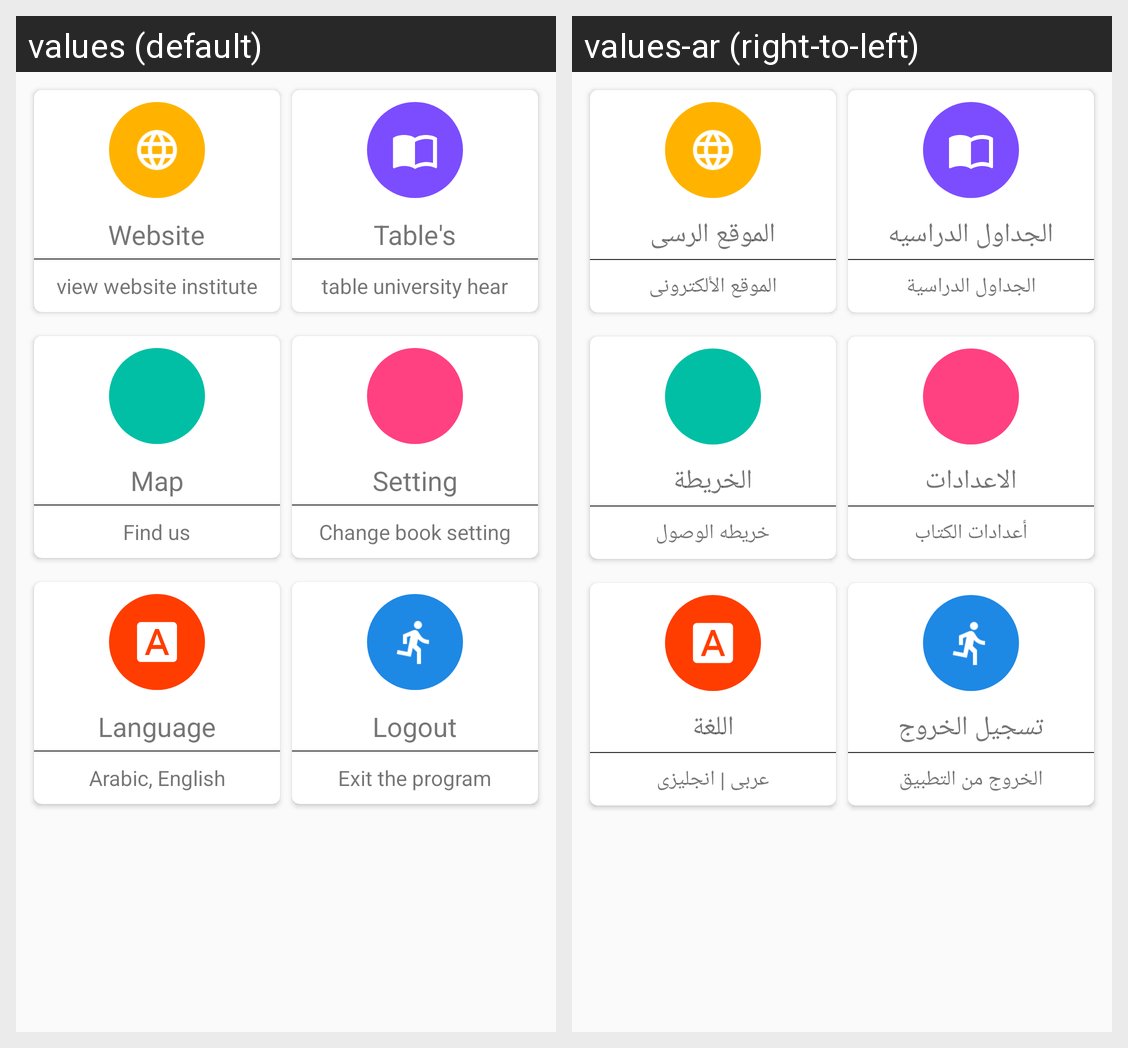

Translations of the strings shown on this Android screen, per locale in the grid:
Android screen res/layout/fragment_menu.xml rendered under 2 locales, left to right: values (default), values-ar (right-to-left). Device: Nexus 5 (rendered at 1080×1920; each locale shown at half size, 540×960, under a caption strip naming it); theme AppTheme.
Strings drawn on this screen, with the default value and each locale's value (text and hints the layout hard-codes, and strings that could not be matched under every locale, appear in the picture but are not listed):

website
  values: Website
  values-ar: الموقع الرسى

view_website_institute
  values: view website institute
  values-ar: الموقع الألكترونى

table_s
  values: Table's
  values-ar: الجداول الدراسيه

table_university_hear
  values: table university hear
  values-ar: الجداول الدراسية

map
  values: Map
  values-ar: الخريطة

find_us
  values: Find us
  values-ar: خريطه الوصول

setting
  values: Setting
  values-ar: الاعدادات

change_book_setting
  values: Change book setting
  values-ar: أعدادات الكتاب

language
  values: Language
  values-ar: اللغة

arabic_english
  values: Arabic, English
  values-ar: عربى | انجليزى

logout
  values: Logout
  values-ar: تسجيل الخروج

exit_the_program
  values: Exit the program
  values-ar: الخروج من التطبيق
